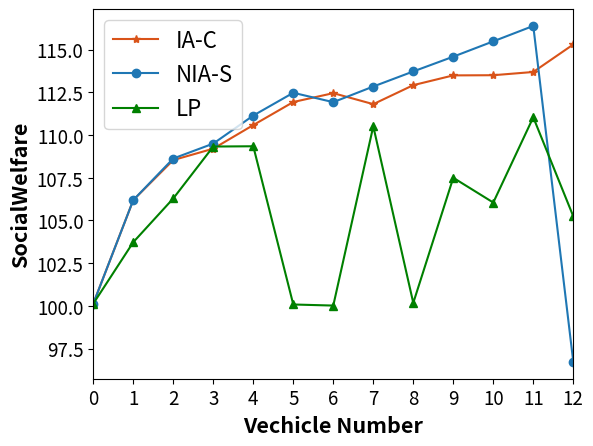

Write Python code to recreate this figure.
import matplotlib.pyplot as plt
import numpy as np

# 四组数据
np.set_printoptions(precision=16)
socialWelfare = [[100.12796887802119, 106.19076668010068, 108.53256967558933, 109.1990348436584, 110.57933143826808,
                  111.92889329377228, 112.44745879798933, 111.80379317505611, 112.91576987801949, 113.48704372270964,
                  113.49689457861072, 113.68633508671272, 115.29664418564332],
                 [100.12796887802119, 106.19074056307332, 108.62293932900043, 109.49602946390058, 111.13651417199685,
                  112.46930597436842, 111.92044186675678, 112.83575817319243, 113.71838522341044, 114.5827439153567,
                  115.47927833727186, 116.38177135448406, 96.71941265932986],
                 [100.12796887802119, 103.72668668152207, 106.28626133938467, 109.32346354014297, 109.33956978766159,
                  100.08038357277965, 100.016890534361, 110.5087294225272, 100.1743315044348, 107.49552827799562,
                  106.04595464692619, 111.03448936778115, 105.2394387630879]]

# 绘制折线图
plt.plot(range(len(socialWelfare[0])), socialWelfare[0], label='IA-C', marker='*', color='#d95319')
plt.plot(range(len(socialWelfare[1])), socialWelfare[1], label='NIA-S', marker='o')
plt.plot(range(len(socialWelfare[2])), socialWelfare[2], label='LP', marker='^', color='green')
# 添加图例
plt.legend()
plt.xlim(0, 12)
# 添加标题和轴标签
plt.xlabel('Vechicle Number', fontweight='bold', fontsize=15.5)
plt.ylabel('SocialWelfare', fontweight='bold', fontsize=15.5)
plt.xticks(range(len(socialWelfare[0])), range(0, 13), fontsize=13.5)  # 修改x轴刻度字体大小
plt.yticks(fontsize=13.5)  # 修改y轴刻度字体大小
# 添加图例并设置字体大小
plt.legend(fontsize='16')
# 显示图形
plt.subplots_adjust(left=0.15)
plt.show()
